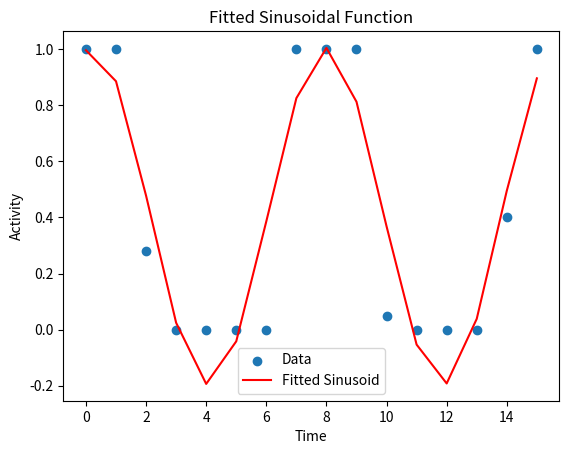

Reproduce this figure in Python.
import numpy as np
from scipy.optimize import curve_fit

# Define sinusoidal function
def sinusoid(x, a, b, c, d):
    return a * np.sin(b * x + c) + d

# Fit and extract signal shape parameters
def fit_sinusoid(activity_vector):
    x = np.arange(len(activity_vector))
    param_sinusoid, _ = curve_fit(sinusoid, x, activity_vector, p0=[1, 2*np.pi/len(x), 0, np.mean(activity_vector)])
    return param_sinusoid

# Sample data
def example_fit():
    import matplotlib.pyplot as plt

    # Sample data
    x = np.arange(16)
    y = np.array([1, 1, 0.28, 0, 0, 0, 0, 1, 1, 1, 0.05, 0, 0, 0, 0.4, 1])  # Example activity vector

    # Fit sinusoid
    params = fit_sinusoid(y)

    # Plot data and fitted sinusoid
    plt.scatter(x, y, label='Data')
    plt.plot(x, sinusoid(x, *params), label='Fitted Sinusoid', color='red')
    plt.legend()
    plt.xlabel('Time')
    plt.ylabel('Activity')
    plt.title('Fitted Sinusoidal Function')
    plt.show()

    # Print fitted parameters
    print("Fitted Sinusoidal Parameters (a, b, c, d):", params)

# Run example fit
example_fit()
